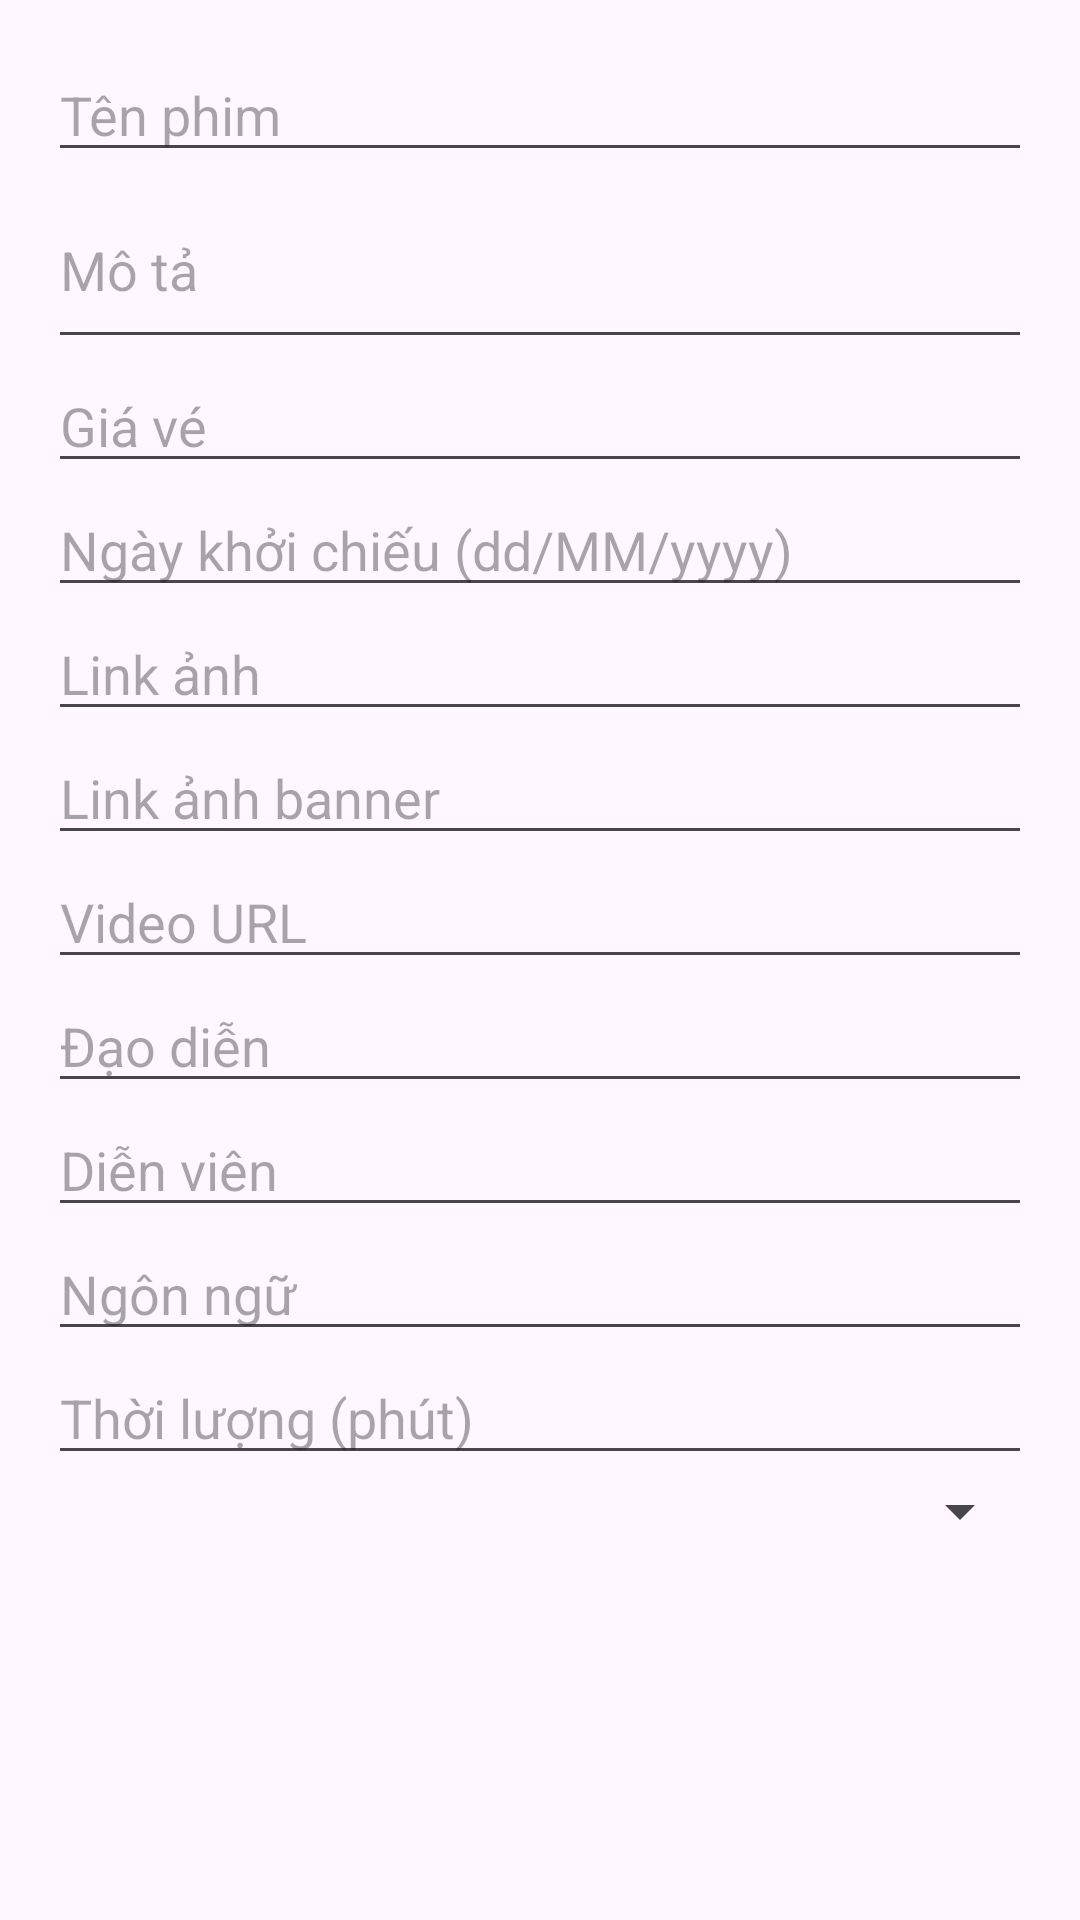

Reconstruct the res/layout file that produces this screen, plus the resources it refers to.
<!-- AndroidManifest.xml: application theme Theme.BTL_ADR_NC -->
<!-- res/layout/dialog_add_movie.xml -->
<?xml version="1.0" encoding="utf-8"?>
<ScrollView xmlns:android="http://schemas.android.com/apk/res/android"
    android:layout_width="match_parent"
    android:layout_height="wrap_content"
    android:padding="16dp">

    <LinearLayout
        android:layout_width="match_parent"
        android:layout_height="wrap_content"
        android:orientation="vertical">

        <EditText
            android:id="@+id/edtMovieName"
            android:layout_width="match_parent"
            android:layout_height="wrap_content"
            android:hint="Tên phim"
            android:inputType="text" />

        <EditText
            android:id="@+id/edtMovieDescription"
            android:layout_width="match_parent"
            android:layout_height="wrap_content"
            android:hint="Mô tả"
            android:inputType="textMultiLine"
            android:minLines="2" />

        <EditText
            android:id="@+id/edtMoviePrice"
            android:layout_width="match_parent"
            android:layout_height="wrap_content"
            android:hint="Giá vé"
            android:inputType="number" />

        <EditText
            android:id="@+id/edtMovieStartDate"
            android:layout_width="match_parent"
            android:layout_height="wrap_content"
            android:hint="Ngày khởi chiếu (dd/MM/yyyy)"
            android:inputType="text" />

        <EditText
            android:id="@+id/edtMovieImage"
            android:layout_width="match_parent"
            android:layout_height="wrap_content"
            android:hint="Link ảnh"
            android:inputType="textUri" />

        <EditText
            android:id="@+id/edtMovieBanner"
            android:layout_width="match_parent"
            android:layout_height="wrap_content"
            android:hint="Link ảnh banner"
            android:inputType="textUri" />

        
        <EditText
            android:id="@+id/edtMovieVideo"
            android:layout_width="match_parent"
            android:layout_height="wrap_content"
            android:hint="Video URL"
            android:inputType="textUri" />

        <EditText
            android:id="@+id/edtMovieDirector"
            android:layout_width="match_parent"
            android:layout_height="wrap_content"
            android:hint="Đạo diễn"
            android:inputType="text" />

        <EditText
            android:id="@+id/edtMovieCast"
            android:layout_width="match_parent"
            android:layout_height="wrap_content"
            android:hint="Diễn viên"
            android:inputType="textMultiLine" />

        <EditText
            android:id="@+id/edtMovieLanguage"
            android:layout_width="match_parent"
            android:layout_height="wrap_content"
            android:hint="Ngôn ngữ"
            android:inputType="text" />

        <EditText
            android:id="@+id/edtMovieDuration"
            android:layout_width="match_parent"
            android:layout_height="wrap_content"
            android:hint="Thời lượng (phút)"
            android:inputType="number" />

        <Spinner
            android:id="@+id/spnMovieCategory"
            android:layout_width="match_parent"
            android:layout_height="wrap_content"
            android:prompt="@string/prompt_select_category"/>
    </LinearLayout>
</ScrollView>
<!-- resources referenced by this layout -->
<resources>
  <string name="prompt_select_category">Chọn thể loại</string>
  <style name="Theme.BTL_ADR_NC" parent="Base.Theme.BTL_ADR_NC" />
  <style name="Base.Theme.BTL_ADR_NC" parent="Theme.Material3.DayNight.NoActionBar">
          
          
      </style>
</resources>
